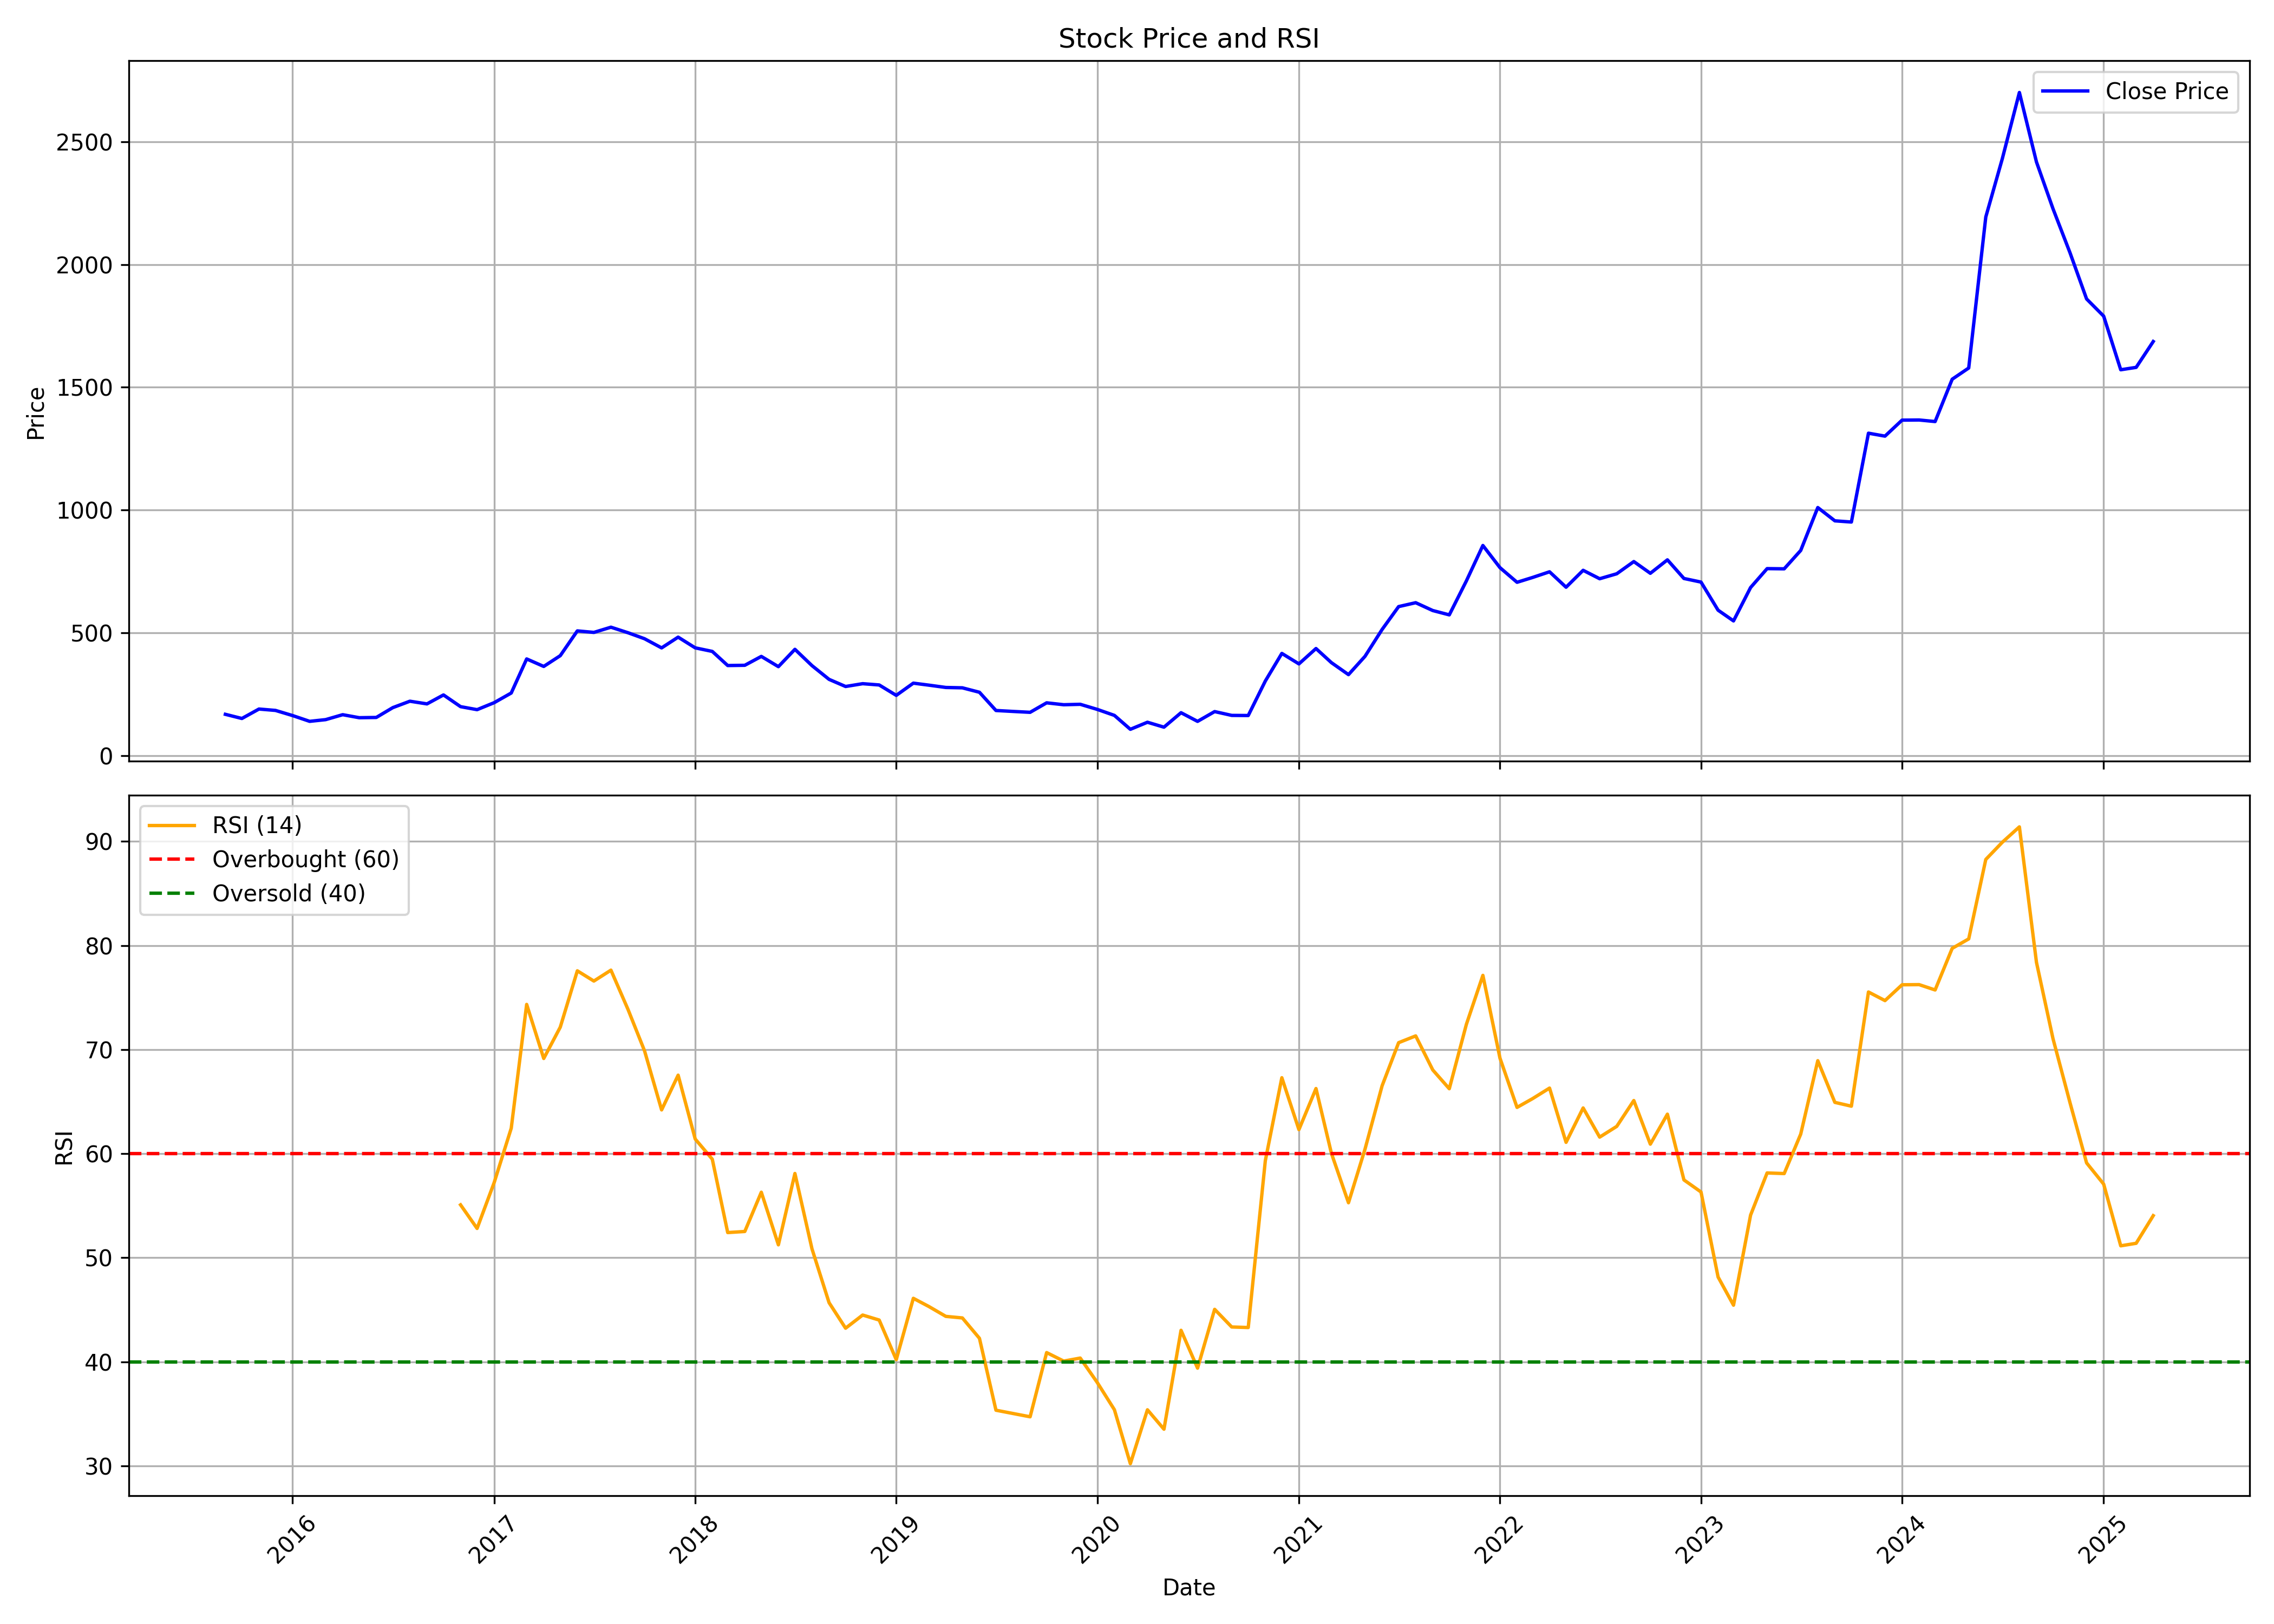

The file beside this chart, header and first rows:
, Unnamed: 0, date, symbol, open, high, low, close, volume, rsi
0, 0, 2015-09-01, SHARDAMOTR, 186.6, 192.4, 145.8, 169.1, 134337, 
1, 1, 2015-10-01, SHARDAMOTR, 167.7, 196.1, 141.1, 152.1, 16605, 
2, 2, 2015-11-01, SHARDAMOTR, 152.1, 203.4, 152.1, 190.5, 51483, 
3, 3, 2015-12-01, SHARDAMOTR, 190.5, 204.3, 170, 184.9, 311236, 
4, 4, 2016-01-01, SHARDAMOTR, 185.3, 192.4, 149.5, 164, 233747, 
5, 5, 2016-02-01, SHARDAMOTR, 166.2, 185.7, 137, 140.5, 273776, 
6, 6, 2016-03-01, SHARDAMOTR, 141.5, 157.4, 141.2, 147.4, 205652, 
7, 7, 2016-04-01, SHARDAMOTR, 151.7, 173.2, 149.6, 167.5, 15627, 
8, 8, 2016-05-01, SHARDAMOTR, 177.7, 177.7, 150.9, 155.3, 64749, 
9, 9, 2016-06-01, SHARDAMOTR, 155.3, 166.7, 150.9, 156.3, 46785, 
10, 10, 2016-07-01, SHARDAMOTR, 160.9, 199.5, 154, 196.3, 325969, 
11, 11, 2016-08-01, SHARDAMOTR, 192.4, 270.7, 179.9, 222.4, 890260, 
12, 12, 2016-09-01, SHARDAMOTR, 226.1, 245.6, 191.4, 211.5, 765165, 
13, 13, 2016-10-01, SHARDAMOTR, 217.4, 252.6, 213.1, 247.9, 1252574, 
14, 14, 2016-11-01, SHARDAMOTR, 255.8, 259.9, 189.2, 200.2, 390480, 55.08
15, 15, 2016-12-01, SHARDAMOTR, 204.4, 212.9, 179.6, 188, 82134, 52.81
16, 16, 2017-01-01, SHARDAMOTR, 194.5, 224.8, 191.3, 216.4, 95993, 57.22
17, 17, 2017-02-01, SHARDAMOTR, 217.4, 259.1, 215.9, 255.8, 364374, 62.44
18, 18, 2017-03-01, SHARDAMOTR, 253.5, 398.7, 253.5, 394.5, 945008, 74.34
19, 19, 2017-04-01, SHARDAMOTR, 400.3, 412.7, 361.7, 363.9, 323343, 69.15
20, 20, 2017-05-01, SHARDAMOTR, 363.9, 407.8, 323.7, 407.8, 290460, 72.16
21, 21, 2017-06-01, SHARDAMOTR, 424.8, 571.9, 418.6, 508.6, 1513284, 77.57
22, 22, 2017-07-01, SHARDAMOTR, 516.9, 550.9, 494.6, 502.4, 284294, 76.59
23, 23, 2017-08-01, SHARDAMOTR, 511.4, 538.7, 456.2, 523.6, 182452, 77.63
24, 24, 2017-09-01, SHARDAMOTR, 535.3, 598.5, 476.7, 501.1, 536468, 73.86
25, 25, 2017-10-01, SHARDAMOTR, 501.1, 540.6, 472.9, 476.7, 294381, 69.88
26, 26, 2017-11-01, SHARDAMOTR, 478.5, 486.1, 425.1, 439.4, 603675, 64.2
27, 27, 2017-12-01, SHARDAMOTR, 444.1, 525, 432.2, 483.2, 1253475, 67.54
28, 28, 2018-01-01, SHARDAMOTR, 483.2, 519.8, 436.9, 439.6, 517199, 61.41
29, 29, 2018-02-01, SHARDAMOTR, 443.2, 490.8, 409.8, 425.1, 329491, 59.47
30, 30, 2018-03-01, SHARDAMOTR, 431.8, 431.8, 334.5, 367.6, 544864, 52.42
31, 31, 2018-04-01, SHARDAMOTR, 369.3, 386.1, 353.3, 368.6, 322783, 52.52
32, 32, 2018-05-01, SHARDAMOTR, 368.6, 442.3, 333.2, 404.7, 429333, 56.29
33, 33, 2018-06-01, SHARDAMOTR, 406.2, 416.9, 351.7, 363.1, 189011, 51.24
34, 34, 2018-07-01, SHARDAMOTR, 374.7, 439.6, 342.2, 433.6, 276947, 58.09
35, 35, 2018-08-01, SHARDAMOTR, 439.6, 447.3, 364.1, 367.2, 359881, 50.85
36, 36, 2018-09-01, SHARDAMOTR, 375.6, 386.1, 272.6, 311.3, 287271, 45.68
37, 37, 2018-10-01, SHARDAMOTR, 311.7, 325.2, 273.9, 282.3, 226013, 43.22
38, 38, 2018-11-01, SHARDAMOTR, 286.5, 316, 280.2, 293.7, 91712, 44.49
39, 39, 2018-12-01, SHARDAMOTR, 298.1, 306.5, 276.4, 288.5, 50021, 44.01
40, 40, 2019-01-01, SHARDAMOTR, 287.7, 291.1, 243.8, 246.2, 66287, 40.2
41, 41, 2019-02-01, SHARDAMOTR, 245.5, 312.8, 218.4, 295.9, 453401, 46.1
42, 42, 2019-03-01, SHARDAMOTR, 299.2, 318.6, 272.3, 287.8, 233467, 45.32
43, 43, 2019-04-01, SHARDAMOTR, 288.1, 303, 273.3, 278.3, 67507, 44.36
44, 44, 2019-05-01, SHARDAMOTR, 278.3, 297.3, 234, 276.9, 170939, 44.21
45, 45, 2019-06-01, SHARDAMOTR, 287.5, 287.7, 245.5, 258.8, 107838, 42.26
46, 46, 2019-07-01, SHARDAMOTR, 258.9, 261.8, 176.4, 184.6, 445655, 35.34
47, 47, 2019-08-01, SHARDAMOTR, 179.2, 200.2, 168.9, 180.8, 160523, 35.03
48, 48, 2019-09-01, SHARDAMOTR, 180.8, 194.7, 174.5, 177.2, 102608, 34.71
49, 49, 2019-10-01, SHARDAMOTR, 182, 231.7, 148.1, 215.8, 386223, 40.88
50, 50, 2019-11-01, SHARDAMOTR, 215.7, 221.5, 195.3, 208.1, 224699, 40.06
51, 51, 2019-12-01, SHARDAMOTR, 208.1, 220.6, 173.7, 209.8, 169198, 40.36
52, 52, 2020-01-01, SHARDAMOTR, 212.9, 215.8, 188.7, 189, 208849, 38
53, 53, 2020-02-01, SHARDAMOTR, 188.1, 195.6, 160.3, 164.7, 175490, 35.39
54, 54, 2020-03-01, SHARDAMOTR, 164.7, 166.7, 92.06, 108, 462197, 30.2
55, 55, 2020-04-01, SHARDAMOTR, 108.1, 172.7, 102.6, 136.8, 164765, 35.39
56, 56, 2020-05-01, SHARDAMOTR, 136.8, 136.8, 111, 116.8, 90915, 33.52
57, 57, 2020-06-01, SHARDAMOTR, 117.3, 181.8, 115.6, 175.6, 517650, 43.02
58, 58, 2020-07-01, SHARDAMOTR, 168.4, 169.6, 135.4, 140.3, 266975, 39.39
59, 59, 2020-08-01, SHARDAMOTR, 140.3, 222.1, 137.5, 180.2, 741190, 45.04
... 56 more rows
